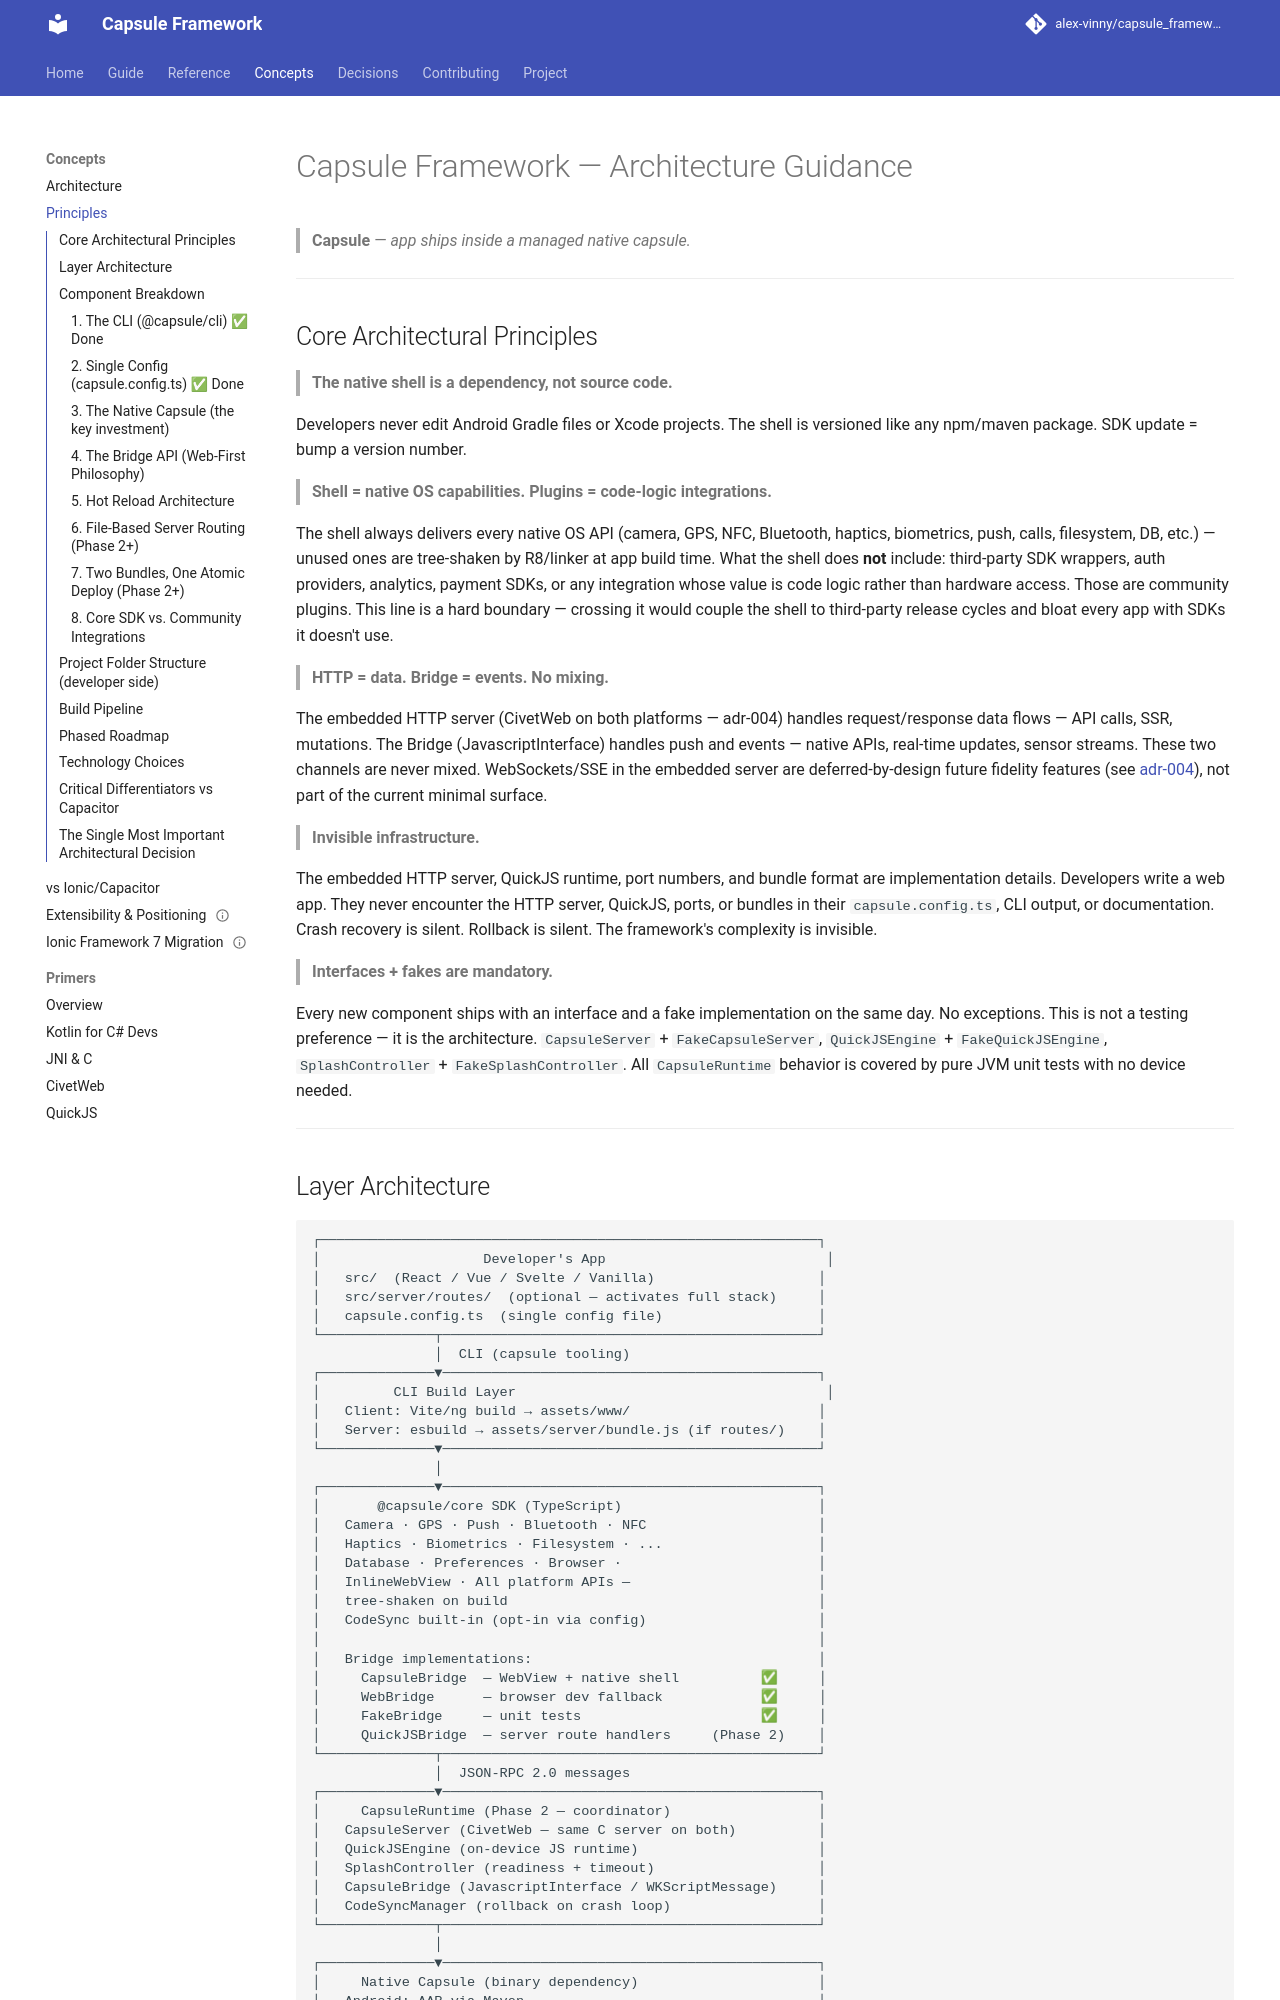

repository: alex-vinny/capsule_framework · page: concepts/principles/index.html · generator: mkdocs

---
title: "Principles"
audience: everyone
status: current
---
# Capsule Framework — Architecture Guidance

> **Capsule** — *app ships inside a managed native capsule.*

---

## Core Architectural Principles

> **The native shell is a dependency, not source code.**

Developers never edit Android Gradle files or Xcode projects. The shell is versioned like any npm/maven package. SDK update = bump a version number.

> **Shell = native OS capabilities. Plugins = code-logic integrations.**

The shell always delivers every native OS API (camera, GPS, NFC, Bluetooth, haptics, biometrics, push, calls, filesystem, DB, etc.) — unused ones are tree-shaken by R8/linker at app build time. What the shell does **not** include: third-party SDK wrappers, auth providers, analytics, payment SDKs, or any integration whose value is code logic rather than hardware access. Those are community plugins. This line is a hard boundary — crossing it would couple the shell to third-party release cycles and bloat every app with SDKs it doesn't use.

> **HTTP = data. Bridge = events. No mixing.**

The embedded HTTP server (CivetWeb on both platforms — adr-004) handles request/response data flows — API calls, SSR, mutations. The Bridge (JavascriptInterface) handles push and events — native APIs, real-time updates, sensor streams. These two channels are never mixed. WebSockets/SSE in the embedded server are deferred-by-design future fidelity features (see [adr-004](../decisions/0004-web-serving-transport.md)), not part of the current minimal surface.

> **Invisible infrastructure.**

The embedded HTTP server, QuickJS runtime, port numbers, and bundle format are implementation details. Developers write a web app. They never encounter the HTTP server, QuickJS, ports, or bundles in their `capsule.config.ts`, CLI output, or documentation. Crash recovery is silent. Rollback is silent. The framework's complexity is invisible.

> **Interfaces + fakes are mandatory.**

Every new component ships with an interface and a fake implementation on the same day. No exceptions. This is not a testing preference — it is the architecture. `CapsuleServer` + `FakeCapsuleServer`, `QuickJSEngine` + `FakeQuickJSEngine`, `SplashController` + `FakeSplashController`. All `CapsuleRuntime` behavior is covered by pure JVM unit tests with no device needed.

---
